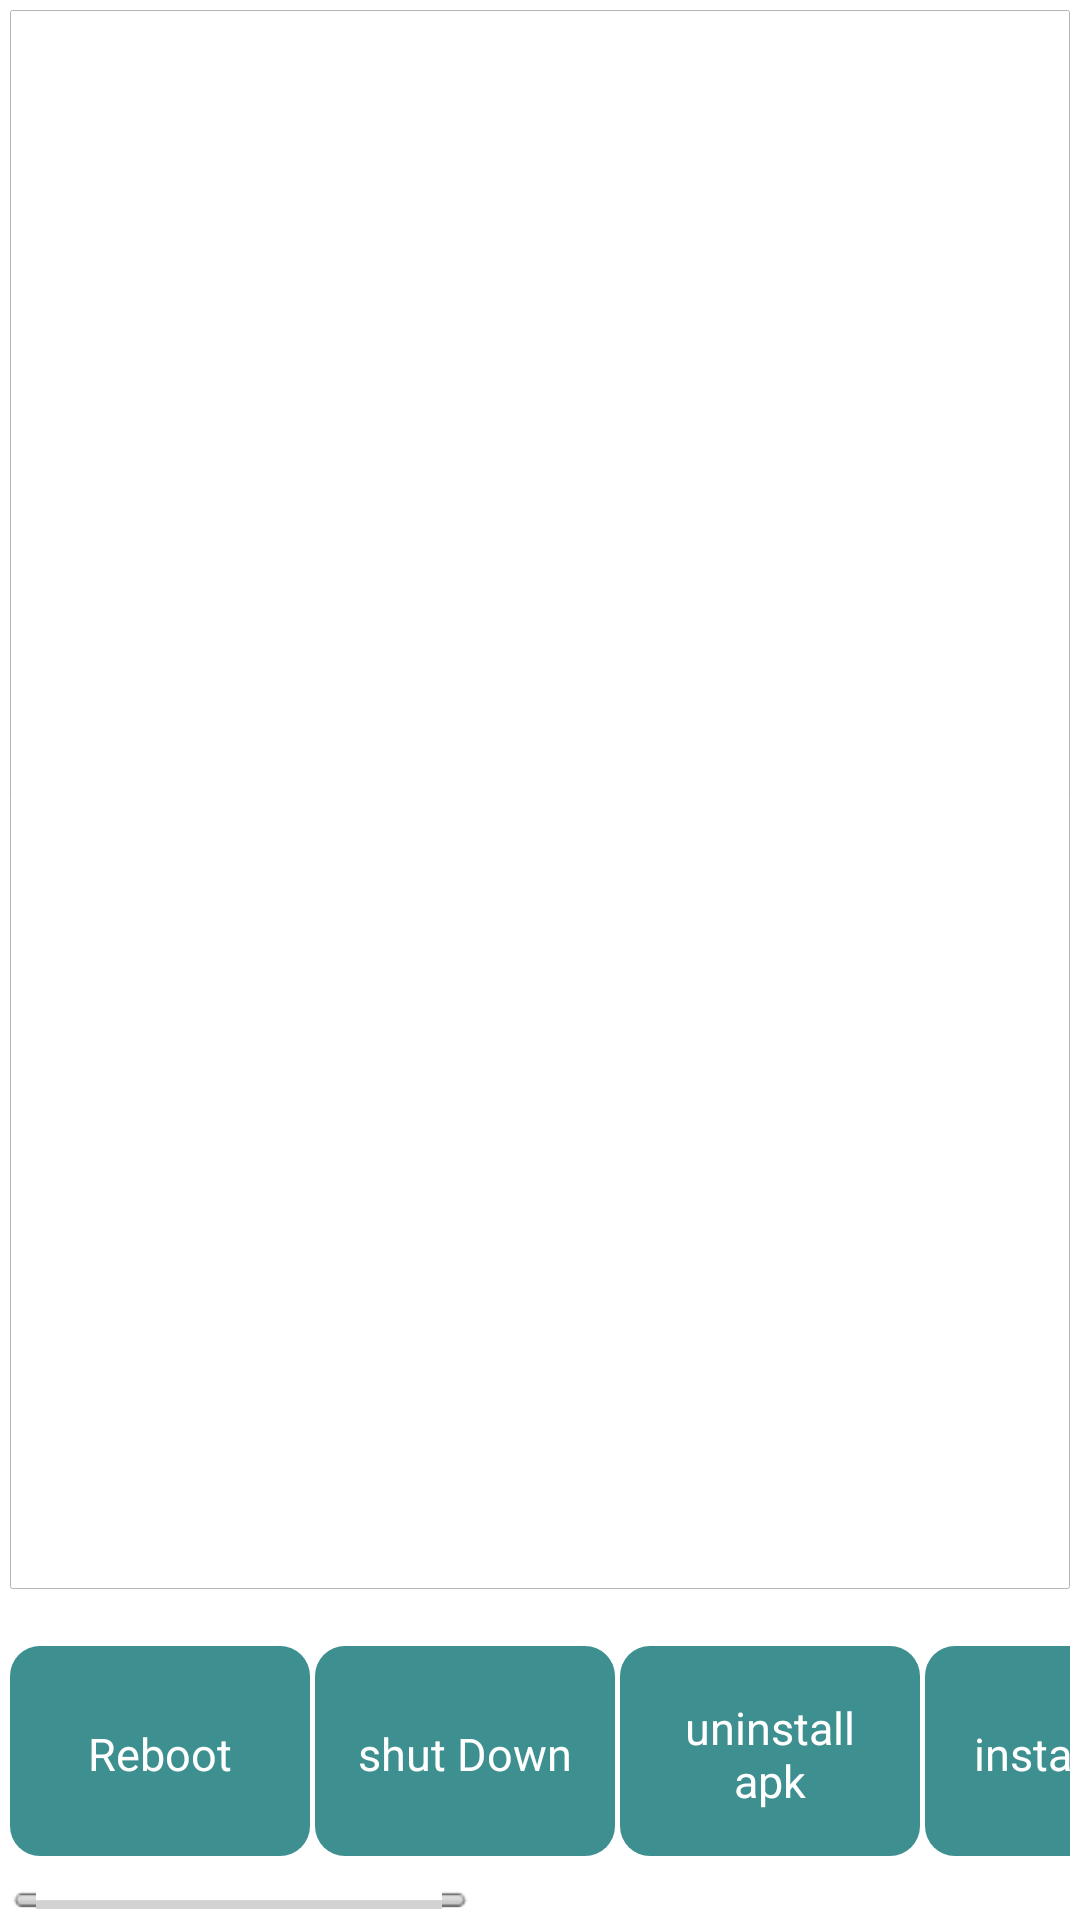

Layout XML and referenced resources for this Android screen:
<!-- AndroidManifest.xml: application theme CashierBaseTheme -->
<!-- res/layout/activity_system.xml -->
<LinearLayout xmlns:android="http://schemas.android.com/apk/res/android"
    xmlns:tools="http://schemas.android.com/tools"
    android:layout_width="match_parent"
    android:layout_height="match_parent"
    android:paddingBottom="@dimen/activity_vertical_margin"
    android:paddingLeft="@dimen/activity_horizontal_margin"
    android:paddingRight="@dimen/activity_horizontal_margin"
    android:orientation="vertical"
    android:paddingTop="@dimen/activity_vertical_margin"
    android:padding="@dimen/device_padding" >
        <TextView 
            android:layout_height="0dp"
            android:id="@+id/mag_text"
            android:layout_weight="8"
            android:layout_width="match_parent"
            android:layout_marginBottom="@dimen/btn_padding"
            style="@style/txtStyle"/>
        <HorizontalScrollView
            android:layout_width="match_parent"
            android:layout_height="0dp"
            android:layout_weight="1.6" >
        <LinearLayout
                android:layout_width="wrap_content"
                android:layout_height="fill_parent"
                android:orientation="horizontal"
                android:gravity="center_vertical"
                android:scrollbars="horizontal" >
            <Button 
                android:layout_width="wrap_content"
                android:layout_height="wrap_content"
                android:id="@+id/sytem_reboot"
                style="@style/btn_list_style"
                android:text="@string/btn_sytem_reboot"/>
            <Button 
                android:layout_width="wrap_content"
                android:layout_marginLeft="@dimen/btn_padding"
                android:layout_height="wrap_content"
                style="@style/btn_list_style"
                android:id="@+id/system_shutdown"
                android:text="@string/btn_sytem_shutdown"/>
            <Button 
                android:layout_width="wrap_content"
                android:layout_marginLeft="@dimen/btn_padding"
                android:layout_height="wrap_content"
                style="@style/btn_list_style"
                android:id="@+id/system_uninstall"
                android:text="@string/btn_sytem_uninstall"/>
            <Button 
                android:layout_width="wrap_content"
                android:layout_marginLeft="@dimen/btn_padding"
                android:layout_height="wrap_content"
                style="@style/btn_list_style"
                android:id="@+id/system_install"
                android:text="@string/btn_sytem_install"/>
            <Button 
                android:layout_width="wrap_content"
                android:layout_marginLeft="@dimen/btn_padding"
                android:layout_height="wrap_content"
                style="@style/btn_list_style"
                android:id="@+id/system_setTime"
                android:text="@string/btn_sytem_settime"/>
             <Button 
                android:layout_width="wrap_content"
                android:layout_marginLeft="@dimen/btn_padding"
                android:layout_height="wrap_content"
                style="@style/btn_list_style"
                android:id="@+id/system_getDeviceMsg"
                android:text="@string/btn_sytem_getdevice_msg"/>
             <Button 
                android:layout_width="wrap_content"
                android:layout_marginLeft="@dimen/btn_padding"
                android:layout_height="wrap_content"
                style="@style/btn_list_style"
                android:id="@+id/system_getUnionPayEncryptedSN"
                android:text="@string/btn_sytem_getuinonpaysn"/>
            <TextView 
                android:layout_width="1dp"
                android:layout_height="match_parent"/>
            <Button 
               	android:layout_width="wrap_content"
                android:layout_marginLeft="@dimen/btn_padding"
                android:layout_height="wrap_content"
                android:id="@+id/mag_clear"
                style="@style/btn_list_style"
                android:text="@string/btn_clear_content"/>
        </LinearLayout>
        </HorizontalScrollView>
    </LinearLayout>
<!-- resources referenced by this layout -->
<resources>
  <dimen name="activity_horizontal_margin">16dp</dimen>
  <dimen name="activity_vertical_margin">16dp</dimen>
  <dimen name="btn_padding">5px</dimen>
  <dimen name="device_padding">10px</dimen>
  <string name="btn_clear_content">Clear Screen</string>
  <string name="btn_sytem_getdevice_msg">get Device Manager</string>
  <string name="btn_sytem_getuinonpaysn">get UinonPay Sn</string>
  <string name="btn_sytem_install">install apk</string>
  <string name="btn_sytem_reboot">Reboot</string>
  <string name="btn_sytem_settime">set Time</string>
  <string name="btn_sytem_shutdown">shut Down</string>
  <string name="btn_sytem_uninstall">uninstall apk</string>
  <style name="btn_list_style">
          <item name="android:height">@dimen/mag_btn_height</item>
          <item name="android:background">@drawable/btn_round_solid_blue_2</item>
          <item name="android:textSize">15sp</item>
          <item name="android:textColor">#fff</item>
          <item name="android:width">@dimen/mag_btn_width</item>
      </style>
  <style name="txtStyle">
          <item name="android:textSize">15sp</item>
          <item name="android:padding">10px</item>
          <item name="android:scrollbars">vertical</item>
          <item name="android:fadeScrollbars">false</item>
          <item name="android:background">@drawable/btn_styleblue</item>
      </style>
  <style name="CashierBaseTheme" parent="AppBaseTheme">
          <item name="android:windowNoTitle">true</item>
          <item name="android:colorPrimaryDark" tools:targetApi="lollipop">@color/colorPrimaryDark</item>
          
          
          
          
          
  
      </style>
  <dimen name="mag_btn_height">80dp</dimen>
  <!-- drawable btn_round_solid_blue_2 (drawable) -->
  <?xml version="1.0" encoding="utf-8"?>
  <selector xmlns:android="http://schemas.android.com/apk/res/android" >  
      <item android:state_pressed="true">
          <shape>
              <gradient android:startColor="#A93013" android:endColor="#A93013" android:centerColor="#A93013" android:angle="270"/>
              <corners android:radius="8sp" /> 
              <padding android:left="10sp" android:top="15sp" 
                  android:right="10sp" android:bottom="13sp" /> 
          </shape>
      </item>
  
       <item> 
          <shape> 
              <gradient android:startColor="#3E8F8F" android:endColor="#3E8F8F" android:centerColor="#3E8F8F"
                  android:angle="270" /> 
              <corners android:radius="10sp" /> 
              <padding android:left="10sp" android:top="15sp" 
                  android:right="10sp" android:bottom="13sp" /> 
          </shape> 
      </item> 
  </selector>
  <dimen name="mag_btn_width">120dp</dimen>
  <!-- drawable btn_styleblue (drawable) -->
  <?xml version="1.0" encoding="utf-8"?>
  <selector xmlns:android="http://schemas.android.com/apk/res/android" >
      <item android:state_checked="true">
          <shape>
              <gradient android:startColor="#0fdedc" android:endColor="#0fdedc" android:centerColor="#9a0faa" android:angle="270"/>
               <stroke android:width="0.5px" android:color="#9a0faa" /> 
              <corners android:radius="2px" /> 
              <padding android:left="10px" android:top="8px" 
                  android:right="10px" android:bottom="5px" /> 
          </shape>
      </item>
    
      <item android:state_checked="false"> 
          <shape> 
              <gradient android:startColor="#fff" android:endColor="#fff" android:centerColor="#fff"
                  android:angle="270" /> 
              <stroke android:width="0.1px" android:color="#b2b4b4" /> 
              <corners android:radius="2px" /> 
              <padding android:left="10px" android:top="8px" 
                  android:right="10px" android:bottom="5px" /> 
          </shape> 
      </item> 
  </selector>
  <style name="AppBaseTheme" parent="android:Theme.Light">
          
      </style>
  <color name="colorPrimaryDark">#3F73EC</color>
</resources>
